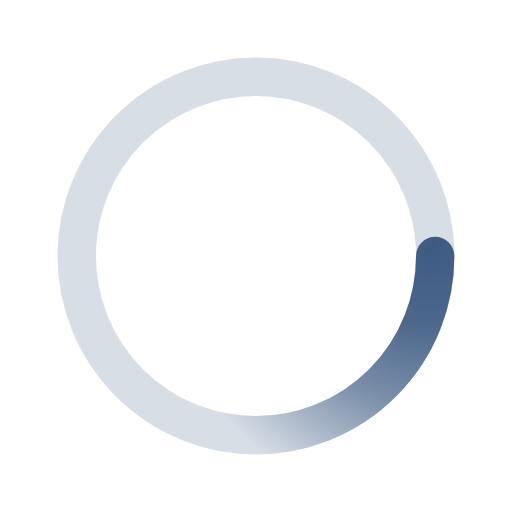
t = 0.00 s
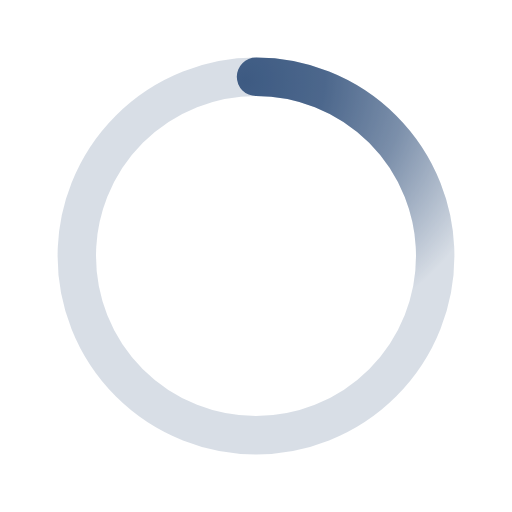
t = 0.50 s
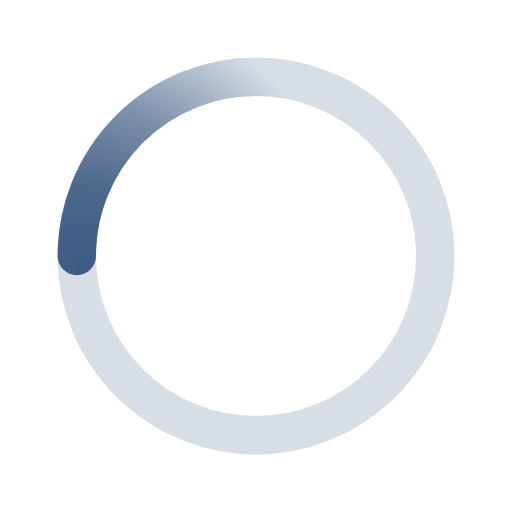
t = 1.00 s
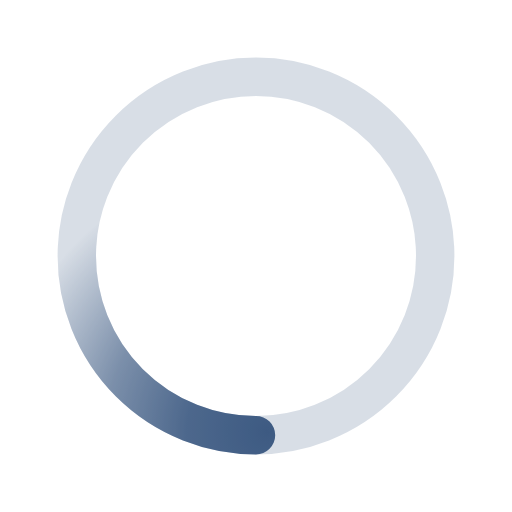
t = 1.50 s

The animated SVG that drew these frames (rendered in a browser with its animation timeline set to each time). Animation: 1 SMIL element (animateTransform=1); one cycle of 2.00 s, repeats indefinitely.

﻿<svg xmlns='http://www.w3.org/2000/svg' viewBox='0 0 200 200'><radialGradient id='a9' cx='.66' fx='.66' cy='.3125' fy='.3125' gradientTransform='scale(1.5)'><stop offset='0' stop-color='#3E5B83'></stop><stop offset='.3' stop-color='#3E5B83' stop-opacity='.9'></stop><stop offset='.6' stop-color='#3E5B83' stop-opacity='.6'></stop><stop offset='.8' stop-color='#3E5B83' stop-opacity='.3'></stop><stop offset='1' stop-color='#3E5B83' stop-opacity='0'></stop></radialGradient><circle transform-origin='center' fill='none' stroke='url(#a9)' stroke-width='15' stroke-linecap='round' stroke-dasharray='200 1000' stroke-dashoffset='0' cx='100' cy='100' r='70'><animateTransform type='rotate' attributeName='transform' calcMode='spline' dur='2' values='360;0' keyTimes='0;1' keySplines='0 0 1 1' repeatCount='indefinite'></animateTransform></circle><circle transform-origin='center' fill='none' opacity='.2' stroke='#3E5B83' stroke-width='15' stroke-linecap='round' cx='100' cy='100' r='70'></circle></svg>